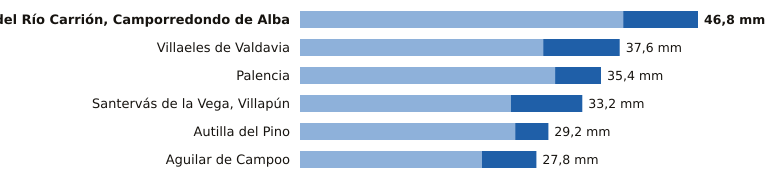

The table this chart was drawn from, first rows:
estacion, provincia, indicativo, mm_6_dias_anteriores, mm_hoy, mm_7_dias, horas_de_hoy
Velilla del Río Carrión, Camporredondo d…, Palencia, 2362C, 38.0, 8.8, 46.8, 21
Villaeles de Valdavia, Palencia, 2276B, 28.6, 9.0, 37.6, 20
Palencia, Palencia, 2401X, 30.0, 5.4, 35.4, 21
Santervás de la Vega, Villapún, Palencia, 2568D, 24.8, 8.4, 33.2, 19
Autilla del Pino, Palencia, 2400E, 25.3, 3.9, 29.2, 21
Aguilar de Campoo, Palencia, 2243A, 21.4, 6.4, 27.8, 20
